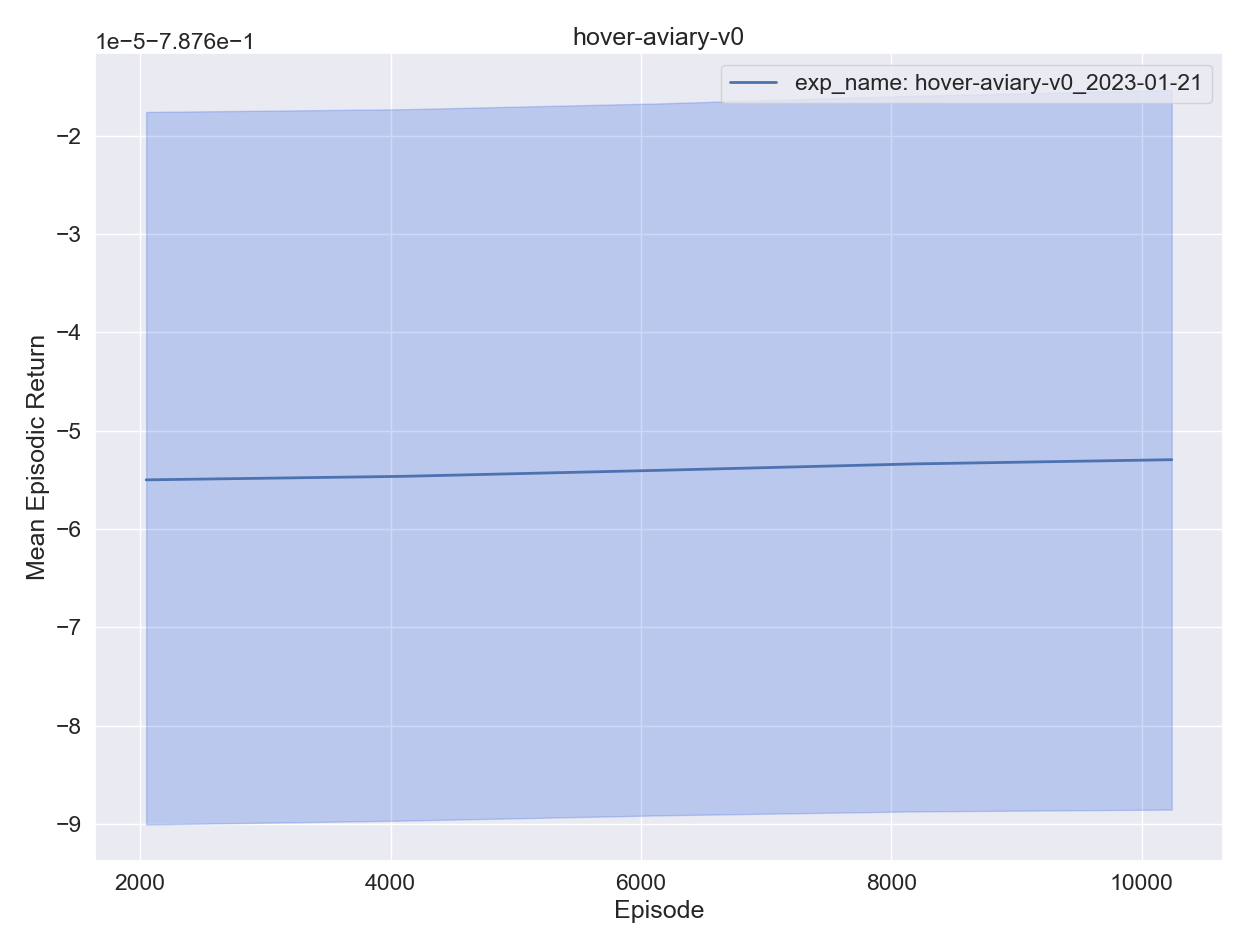

The data file committed next to this chart (first rows):
, experiment, timestep, mean episodic runtime, mean episodic length, eval episodes, mean episodic returns, min episodic returns, max episodic returns, std episodic returns, episodes
0, exp_name: hover-aviary-v0_2023-01-21, 2048, 0.000495, 1.0, 2048, -0.7877, -0.7877, -0.7876, 1.1e-05, 0
1, exp_name: hover-aviary-v0_2023-01-21, 4096, 0.000497, 1.0, 2048, -0.7877, -0.7877, -0.7876, 1.1e-05, 1
2, exp_name: hover-aviary-v0_2023-01-21, 6144, 0.000485, 1.0, 2048, -0.7877, -0.7877, -0.7876, 1e-05, 2
3, exp_name: hover-aviary-v0_2023-01-21, 8192, 0.000512, 1.0, 2048, -0.7877, -0.7877, -0.7876, 1.1e-05, 3
4, exp_name: hover-aviary-v0_2023-01-21, 10240, 0.000474, 1.0, 2048, -0.7877, -0.7877, -0.7876, 1.1e-05, 4
